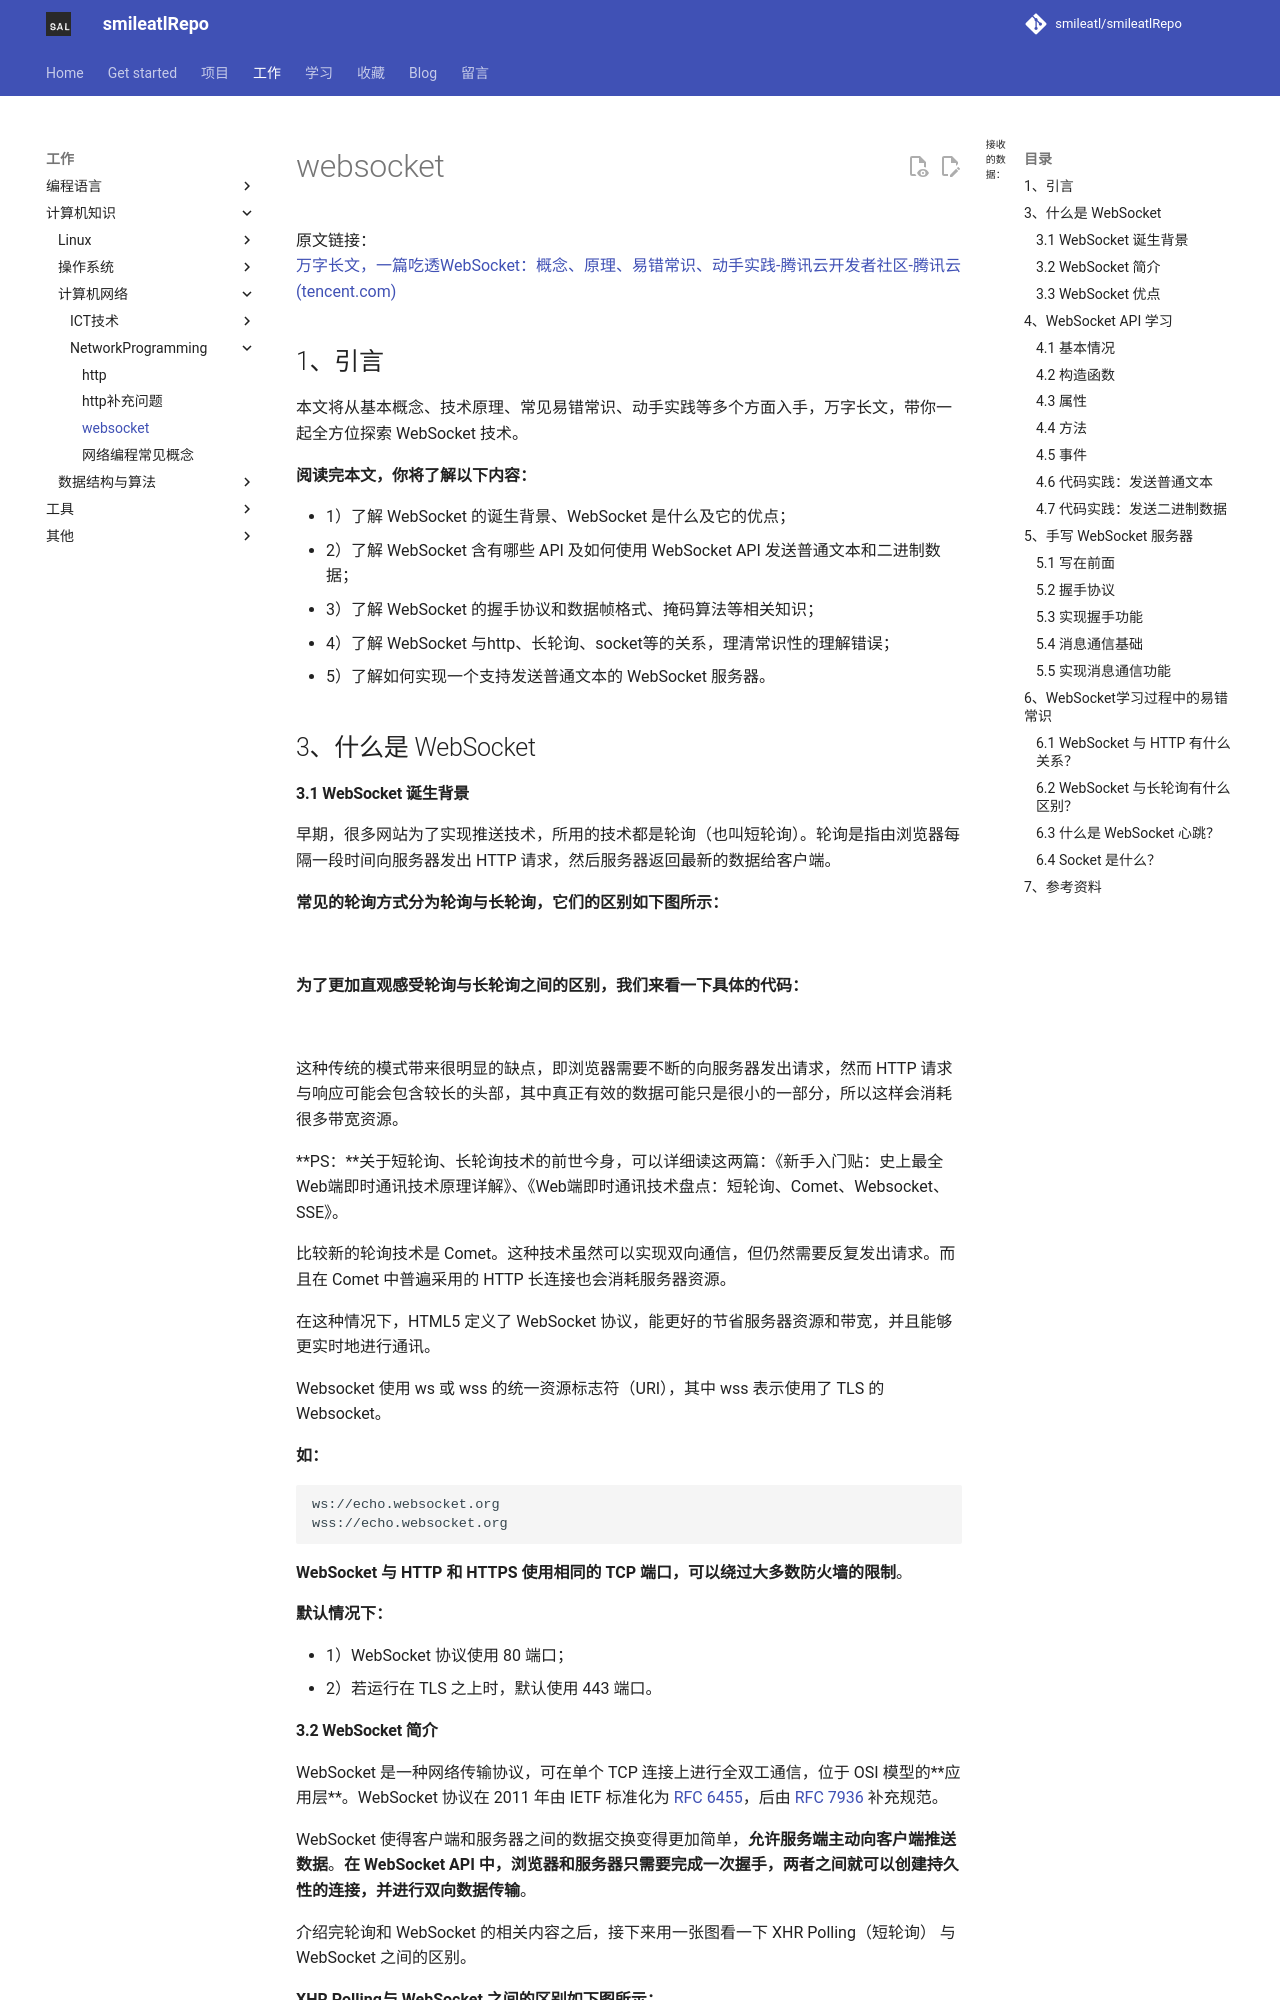

repository: smileatl/smileatlRepo · page: 计算机知识/计算机网络/NetworkProgramming/协议/websocket/index.html · generator: mkdocs

# websocket

原文链接：  
[万字长文，一篇吃透WebSocket：概念、原理、易错常识、动手实践-腾讯云开发者社区-腾讯云 (tencent.com)](https://cloud.tencent.com/developer/article/1887095)

## 1、引言

本文将从基本概念、技术原理、常见易错常识、动手实践等多个方面入手，万字长文，带你一起全方位探索 WebSocket 技术。

**阅读完本文，你将了解以下内容：**

+   1）了解 WebSocket 的诞生背景、WebSocket 是什么及它的优点；
+   2）了解 WebSocket 含有哪些 API 及如何使用 WebSocket API 发送普通文本和二进制数据；
+   3）了解 WebSocket 的握手协议和数据帧格式、掩码算法等相关知识；
+   4）了解 WebSocket 与http、长轮询、socket等的关系，理清常识性的理解错误；
+   5）了解如何实现一个支持发送普通文本的 WebSocket 服务器。

## 3、什么是 WebSocket

#### 3.1 WebSocket 诞生背景

早期，很多网站为了实现推送技术，所用的技术都是轮询（也叫短轮询）。轮询是指由浏览器每隔一段时间向服务器发出 HTTP 请求，然后服务器返回最新的数据给客户端。

**常见的轮询方式分为轮询与长轮询，它们的区别如下图所示：**

![](resource/img/a50577207ef99506edb3d73dd91cde38.png)



**为了更加直观感受轮询与长轮询之间的区别，我们来看一下具体的代码：**

![](resource/img/c16d7047d588322f21866a3144c84969.png)



这种传统的模式带来很明显的缺点，即浏览器需要不断的向服务器发出请求，然而 HTTP 请求与响应可能会包含较长的头部，其中真正有效的数据可能只是很小的一部分，所以这样会消耗很多带宽资源。

**PS：**关于短轮询、长轮询技术的前世今身，可以详细读这两篇：《新手入门贴：史上最全Web端即时通讯技术原理详解》、《Web端即时通讯技术盘点：短轮询、Comet、Websocket、SSE》。

比较新的轮询技术是 Comet。这种技术虽然可以实现双向通信，但仍然需要反复发出请求。而且在 Comet 中普遍采用的 HTTP 长连接也会消耗服务器资源。

在这种情况下，HTML5 定义了 WebSocket 协议，能更好的节省服务器资源和带宽，并且能够更实时地进行通讯。

Websocket 使用 ws 或 wss 的统一资源标志符（URI），其中 wss 表示使用了 TLS 的 Websocket。

**如：**

```
ws://echo.websocket.org
wss://echo.websocket.org
```

**WebSocket 与 HTTP 和 HTTPS 使用相同的 TCP 端口，可以绕过大多数防火墙的限制**。

**默认情况下：**

+   1）WebSocket 协议使用 80 端口；
+   2）若运行在 TLS 之上时，默认使用 443 端口。

#### 3.2 WebSocket 简介

WebSocket 是一种网络传输协议，可在单个 TCP 连接上进行全双工通信，位于 OSI 模型的**应用层**。WebSocket 协议在 2011 年由 IETF 标准化为 [RFC 6455](https://cloud.tencent.com/developer/tools/blog-entry?target=https%3A%2F%2Ftools.ietf.org%2Fhtml%2Frfc6455&source=article&objectId=1887095)，后由 [RFC 7936](https://cloud.tencent.com/developer/tools/blog-entry?target=https%3A%2F%2Ftools.ietf.org%2Fhtml%2Frfc7936&source=article&objectId=1887095) 补充规范。

WebSocket 使得客户端和服务器之间的数据交换变得更加简单，**允许服务端主动向客户端推送数据**。**在 WebSocket API 中，浏览器和服务器只需要完成一次握手，两者之间就可以创建持久性的连接，并进行双向数据传输**。

介绍完轮询和 WebSocket 的相关内容之后，接下来用一张图看一下 XHR Polling（短轮询） 与 WebSocket 之间的区别。

**XHR Polling与 WebSocket 之间的区别如下图所示：**

![](resource/img/ccc22f4eea2be82335a9c646f72fe61e.png)



#### 3.3 WebSocket 优点

**普遍认为，WebSocket的优点有如下几点：**

+   *1）*较少的控制开销：在连接创建后，服务器和客户端之间交换数据时，用于协议控制的数据包头部相对较小；
+   *2）*更强的实时性：由于协议是全双工的，所以服务器可以随时主动给客户端下发数据。相对于 HTTP 请求需要等待客户端发起请求服务端才能响应，延迟明显更少；
+   *3）*保持连接状态：与 HTTP 不同的是，WebSocket 需要先创建连接，这就使得其成为一种有状态的协议，之后通信时可以省略部分状态信息；
+   *4）*更好的二进制支持：WebSocket 定义了二进制帧，相对 HTTP，可以更轻松地处理二进制内容；
+   *5）*可以支持扩展：WebSocket 定义了扩展，用户可以扩展协议、实现部分自定义的子协议。

由于 WebSocket 拥有上述的优点，所以它被广泛地应用在即时通讯/IM、实时音视频、在线教育和游戏等领域。

对于前端开发者来说，要想使用 WebSocket 提供的强大能力，就必须先掌握 WebSocket API，下面带大家一起来认识一下 WebSocket API。

**PS：**如果你想要更浅显的WebSocket入门教程，可以先读这篇《新手快速入门：WebSocket简明教程》后，再回来继续学习。

## 4、WebSocket API 学习

#### 4.1 基本情况

**在介绍 WebSocket API 之前，我们先来了解一下它的兼容性：**

![](resource/img/d277dccd786ed228b8839e3ff076da21.png)



（图片引用自：https://caniuse.com/#search=WebSocket）

由上图可知：目前主流的 Web 浏览器都支持 WebSocket，所以我们可以在大多数项目中放心地使用它。

在浏览器中要使用 WebSocket 提供的能力，我们就必须先创建 WebSocket 对象，该对象提供了用于创建和管理 WebSocket 连接，以及可以通过该连接发送和接收数据的 API。

使用 WebSocket 构造函数，我们就能轻易地构造一个 WebSocket 对象。

**接下来我们将从以下四个方面来介绍 WebSocket API：**

+   1）WebSocket 构造函数；
+   2）WebSocket 对象的属性；
+   3）WebSocket 的方法；
+   4）WebSocket 事件。

接下来我们从 WebSocket 的构造函数入手开始学习。

**PS：**如果你想要更浅显的WebSocket入门教程，可以先读这篇《新手快速入门：WebSocket简明教程》后，再回来继续学习。
